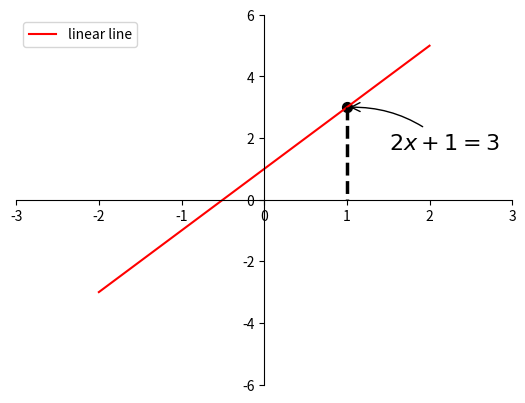

Source code (Python):
# -*- coding:utf-8 -*-

import matplotlib.pyplot as plt
import numpy as np

x = np.linspace(-2, 2, 50)

y1 = x*2 +1
#y2 = x**2

plt.figure()

plt.plot(x, y1, color='red', label='linear line')
plt.legend(loc='best')

ax = plt.gca()
ax.spines['top'].set_color("none")
ax.spines['right'].set_color("none")
ax.spines['bottom'].set_position(("data", 0))
ax.spines['left'].set_position(("data", 0))

plt.xlim(-3, 3)
plt.ylim(-6, 6)
# 画点和虚线
x0 = 1
y0 = 2*x0 + 1
plt.scatter(x0, y0, s=50, color='black')
plt.plot([x0, x0], [y0, 0], color='black', linestyle='--', lw=2.5)
# annotate使用说明 做标注
plt.annotate(r'$2x+1=%s$' % y0, xy=(x0, y0), xycoords='data', xytext=(+30, -30),
                    textcoords='offset points', fontsize=16,
                    arrowprops=dict(arrowstyle='->', connectionstyle='arc3,rad=0.2'))



plt.show()
